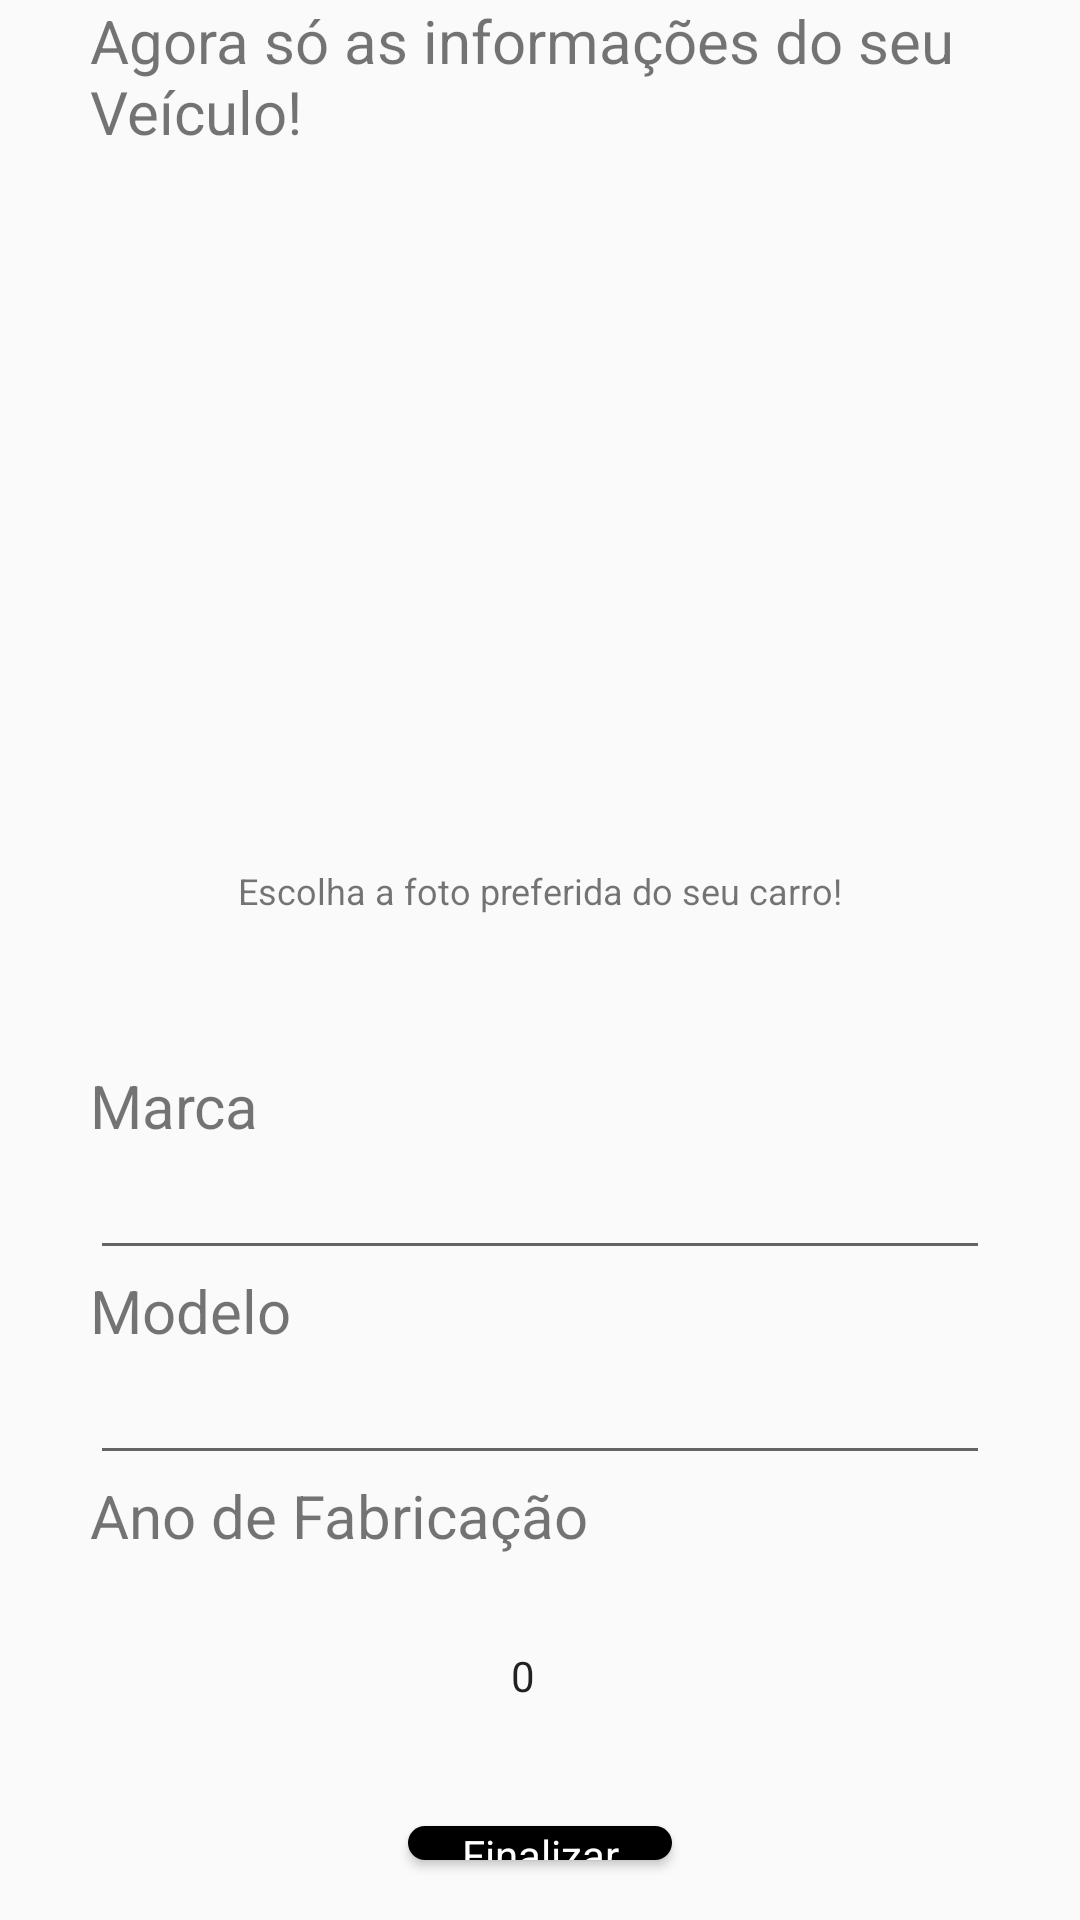

Layout XML and referenced resources for this Android screen:
<!-- AndroidManifest.xml: application theme AppTheme -->
<!-- res/layout/activity_veiculo.xml -->
<?xml version="1.0" encoding="utf-8"?>
<androidx.constraintlayout.widget.ConstraintLayout xmlns:android="http://schemas.android.com/apk/res/android"
    xmlns:app="http://schemas.android.com/apk/res-auto"
    xmlns:tools="http://schemas.android.com/tools"
    android:layout_width="match_parent"
    android:layout_height="match_parent"
    tools:context=".Veiculo">

    <LinearLayout
        android:id="@+id/linearLayout"
        android:layout_width="300dp"
        android:layout_height="wrap_content"
        android:layout_gravity="center"
        android:orientation="vertical"
        app:layout_constraintBottom_toBottomOf="parent"
        app:layout_constraintEnd_toEndOf="parent"
        app:layout_constraintStart_toStartOf="parent">

        <TextView
            android:layout_width="wrap_content"
            android:layout_height="wrap_content"
            android:text="Agora só as informações do seu Veículo!"
            android:textSize="20dp"
            android:layout_marginBottom="20dp"/>

        <ImageView
            android:id="@+id/img_car"
            android:layout_width="287dp"
            android:layout_height="218dp"
            android:layout_gravity="center"
            android:src="@drawable/car" />

        <TextView
            android:id="@+id/lbl_select_car"
            android:layout_width="wrap_content"
            android:layout_height="wrap_content"
            android:layout_gravity="center"
            android:text="Escolha a foto preferida do seu carro!"
            android:layout_marginBottom="50dp"
            android:textSize="12dp" />

        <TextView
            android:id="@+id/lbl_nome"
            android:layout_width="wrap_content"
            android:layout_height="wrap_content"
            android:text="Marca"
            android:textSize="20dp" />

        <EditText
            android:id="@+id/txt_marca"
            android:layout_width="300dp"
            android:layout_height="wrap_content"
            android:ems="10" />

        <TextView
            android:id="@+id/lbl_modelo"
            android:layout_width="wrap_content"
            android:layout_height="wrap_content"
            android:text="Modelo"
            android:textSize="20dp" />

        <EditText
            android:id="@+id/txt_modelo"
            android:layout_width="300dp"
            android:layout_height="wrap_content"
            android:ems="10" />

        <TextView
            android:id="@+id/lbl_ano"
            android:layout_width="wrap_content"
            android:layout_height="wrap_content"
            android:text="Ano de Fabricação"
            android:layout_marginBottom="10dp"
            android:textSize="20dp" />

        <NumberPicker
            android:id="@+id/txt_ano"
            android:layout_width="289dp"
            android:layout_height="60dp"
            android:textSize="30dp"
            android:selectionDividerHeight="0dp"/>



        <Button
            android:id="@+id/btn_finalizar"
            style="@style/AppTheme"
            android:background="@drawable/btn_iniciar_viagem"
            android:layout_width="wrap_content"
            android:layout_height="wrap_content"
            android:layout_gravity="center"
            android:layout_marginTop="20dp"
            android:text="Finalizar"
            android:layout_marginBottom="20dp"
            android:textColor="@android:color/white" />


    </LinearLayout>


</androidx.constraintlayout.widget.ConstraintLayout>
<!-- resources referenced by this layout -->
<resources>
  <!-- drawable btn_iniciar_viagem (drawable) -->
  <?xml version="1.0" encoding="utf-8"?>
  <shape xmlns:android="http://schemas.android.com/apk/res/android"
      android:shape="rectangle"
      >
  
      <corners
          android:radius="10dp"
          />
  
      <solid
          android:color="@android:color/black"
          />
  </shape>
  <style name="AppTheme" parent="Theme.AppCompat.Light.DarkActionBar">
          
          <item name="colorPrimary">@color/colorPrimary</item>
          <item name="colorPrimaryDark">@android:color/black</item>
          <item name="colorAccent">@color/colorAccent</item>
      </style>
  <!-- not gathered from this repository: default colours our renderer supplied (Android Studio template values) -->
  <color name="colorPrimary">#FF6200EE</color>
  <color name="colorAccent">#FF03DAC5</color>
</resources>
